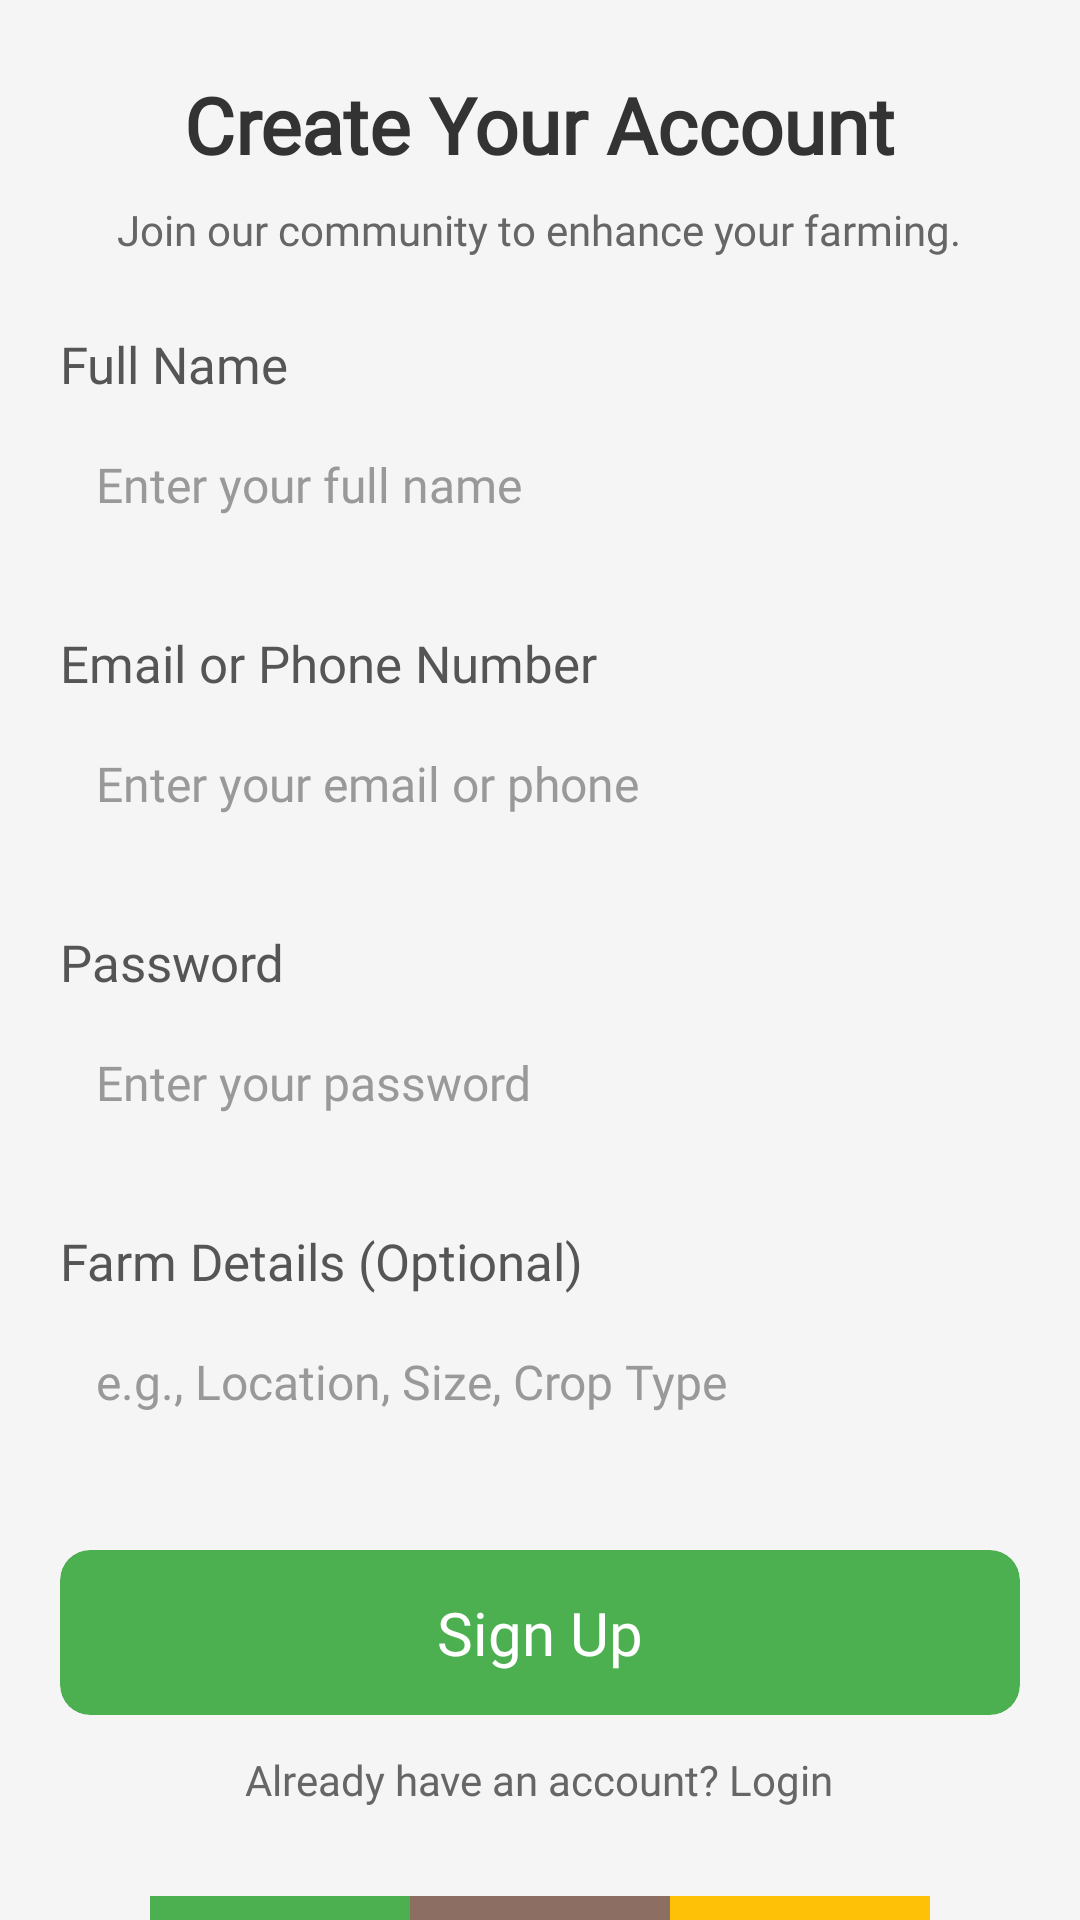

Reconstruct the res/layout file that produces this screen, plus the resources it refers to.
<!-- AndroidManifest.xml: application theme Theme.AgriMitra -->
<!-- res/layout/activity_sign_up_page.xml -->
<?xml version="1.0" encoding="utf-8"?>
<RelativeLayout xmlns:android="http://schemas.android.com/apk/res/android"
    xmlns:app="http://schemas.android.com/apk/res-auto"
    android:layout_width="match_parent"
    xmlns:tools="http://schemas.android.com/tools"
    android:id="@+id/main"
    tools:context=".SignUpPage"

    android:layout_height="match_parent"
    android:background="#F5F5F5"
    android:padding="0dp">

    


    
    <TextView
        android:id="@+id/tvTitle"
        android:layout_width="wrap_content"
        android:layout_marginLeft="20dp"
        android:layout_marginRight="20dp"
        android:layout_height="wrap_content"
        android:layout_centerHorizontal="true"
        android:layout_marginTop="24dp"
        android:text="@string/signup_title"
        android:textSize="26sp"
        android:textStyle="bold"
        android:textColor="#333333"
        android:fontFamily="@font/poppins_semibold"/>

    
    <TextView
        android:id="@+id/tvSubtitle"
        android:layout_width="wrap_content"
        android:layout_height="wrap_content"
        android:layout_below="@id/tvTitle"
        android:layout_centerHorizontal="true"
        android:layout_marginLeft="20dp"
        android:layout_marginRight="20dp"

        android:layout_marginTop="8dp"
        android:text="@string/signup_subtitle"
        android:textSize="14sp"
        android:textColor="#666666"
        android:fontFamily="@font/poppins"/>

    
    <TextView
        android:id="@+id/tvNameLabel"
        android:layout_width="wrap_content"
        android:layout_height="wrap_content"
        android:layout_marginLeft="20dp"
        android:layout_marginRight="20dp"

        android:layout_below="@id/tvSubtitle"
        android:layout_marginTop="24dp"
        android:text="@string/full_name_label"
        android:textSize="17sp"
        android:textColor="#555555"
        android:fontFamily="@font/poppins_semibold"/>

    
    <EditText
        android:id="@+id/etName"
        android:layout_width="match_parent"
        android:layout_height="55dp"
        android:layout_marginLeft="20dp"
        android:layout_marginRight="20dp"

        android:layout_below="@id/tvNameLabel"
        android:layout_marginTop="6dp"
        android:hint="@string/full_name_hint"
        android:background="@drawable/edittext_bg"
        android:padding="12dp"
        android:textSize="16sp"
        android:textColor="#333333"
        android:textColorHint="#999999"
        android:fontFamily="@font/poppins"/>

    
    <TextView
        android:id="@+id/tvEmailLabel"
        android:layout_width="wrap_content"
        android:layout_height="wrap_content"
        android:layout_below="@id/etName"
        android:layout_marginTop="16dp"
        android:layout_marginLeft="20dp"
        android:layout_marginRight="20dp"

        android:text="@string/email_label"
        android:textSize="17sp"
        android:textColor="#555555"
        android:fontFamily="@font/poppins_semibold"/>

    
    <EditText
        android:id="@+id/etEmail"
        android:layout_width="match_parent"
        android:layout_height="55dp"
        android:layout_marginLeft="20dp"
        android:layout_marginRight="20dp"

        android:layout_below="@id/tvEmailLabel"
        android:layout_marginTop="6dp"
        android:hint="@string/email_hint"
        android:background="@drawable/edittext_bg"
        android:padding="12dp"
        android:textSize="16sp"
        android:textColor="#333333"
        android:textColorHint="#999999"
        android:inputType="textEmailAddress"
        android:fontFamily="@font/poppins"/>

    
    <TextView
        android:id="@+id/tvPasswordLabel"
        android:layout_width="wrap_content"
        android:layout_height="wrap_content"
        android:layout_below="@id/etEmail"
        android:layout_marginTop="16dp"
        android:layout_marginLeft="20dp"
        android:layout_marginRight="20dp"

        android:text="@string/password_label"
        android:textSize="17sp"
        android:textColor="#555555"
        android:fontFamily="@font/poppins_semibold"/>

    
    <EditText
        android:id="@+id/etPassword"
        android:layout_width="match_parent"
        android:layout_marginLeft="20dp"
        android:layout_marginRight="20dp"

        android:layout_height="55dp"
        android:layout_below="@id/tvPasswordLabel"
        android:layout_marginTop="6dp"
        android:hint="@string/password_hint"
        android:background="@drawable/edittext_bg"
        android:padding="12dp"
        android:textSize="16sp"
        android:textColor="#333333"
        android:textColorHint="#999999"
        android:inputType="textPassword"
        android:fontFamily="@font/poppins"/>

    
    <TextView
        android:id="@+id/tvFarmLabel"
        android:layout_width="wrap_content"
        android:layout_height="wrap_content"
        android:layout_below="@id/etPassword"
        android:layout_marginLeft="20dp"
        android:layout_marginRight="20dp"

        android:layout_marginTop="16dp"
        android:text="@string/farm_label"
        android:textSize="17sp"
        android:textColor="#555555"
        android:fontFamily="@font/poppins_semibold"/>

    
    <EditText
        android:id="@+id/etFarm"
        android:layout_width="match_parent"
        android:layout_height="55dp"
        android:layout_below="@id/tvFarmLabel"
        android:layout_marginTop="6dp"
        android:hint="@string/farm_hint"
        android:layout_marginLeft="20dp"
        android:layout_marginRight="20dp"

        android:background="@drawable/edittext_bg"
        android:padding="12dp"
        android:textSize="16sp"
        android:textColor="#333333"
        android:textColorHint="#999999"
        android:fontFamily="@font/poppins"/>

    
    <androidx.cardview.widget.CardView
        android:id="@+id/btnSignUp"
        android:layout_width="match_parent"
        android:layout_height="55dp"
        android:layout_below="@id/etFarm"
        android:layout_marginLeft="20dp"
        android:layout_marginRight="20dp"

        android:layout_marginTop="24dp"
        app:cardCornerRadius="10dp"
        app:cardElevation="10dp"
        app:cardBackgroundColor="#4CAF50">

        <RelativeLayout
            android:layout_width="match_parent"
            android:layout_height="match_parent">

            <TextView
                android:layout_width="wrap_content"
                android:layout_height="wrap_content"
                android:text="@string/signup_button"
                android:textSize="20sp"
                android:layout_centerInParent="true"
                android:textColor="#FFFFFF"
                android:fontFamily="@font/poppins_bold"/>
        </RelativeLayout>
    </androidx.cardview.widget.CardView>

    
    <TextView
        android:id="@+id/tvLoginLink"
        android:layout_width="wrap_content"
        android:layout_height="wrap_content"
        android:layout_marginLeft="20dp"
        android:layout_marginRight="20dp"

        android:layout_below="@id/btnSignUp"
        android:layout_centerHorizontal="true"
        android:layout_marginTop="12dp"
        android:text="@string/already_account"
        android:textSize="14sp"
        android:textColor="#666666"
        android:fontFamily="@font/poppins"/>

    
    <LinearLayout
        android:id="@+id/footerProgress"
        android:layout_width="match_parent"
        android:layout_height="8dp"
        android:layout_marginLeft="50dp"
        android:layout_marginRight="50dp"

        android:layout_alignParentBottom="true"
        android:orientation="horizontal">

        <View
            android:layout_width="0dp"
            android:layout_height="match_parent"
            android:layout_weight="1"
            android:background="#4CAF50" />

        <View
            android:layout_width="0dp"
            android:layout_height="match_parent"
            android:layout_weight="1"
            android:background="#8D6E63" />

        <View
            android:layout_width="0dp"
            android:layout_height="match_parent"
            android:layout_weight="1"
            android:background="#FFC107" />
    </LinearLayout>

</RelativeLayout>
<!-- resources referenced by this layout -->
<resources>
  <string name="already_account">Already have an account? Login</string>
  <string name="email_hint">Enter your email or phone</string>
  <string name="email_label">Email or Phone Number</string>
  <string name="farm_hint">e.g., Location, Size, Crop Type</string>
  <string name="farm_label">Farm Details (Optional)</string>
  <string name="full_name_hint">Enter your full name</string>
  <string name="full_name_label">Full Name</string>
  <string name="password_hint">Enter your password</string>
  <string name="password_label">Password</string>
  <string name="signup_button">Sign Up</string>
  <string name="signup_subtitle">Join our community to enhance your farming.</string>
  <string name="signup_title">Create Your Account</string>
</resources>
